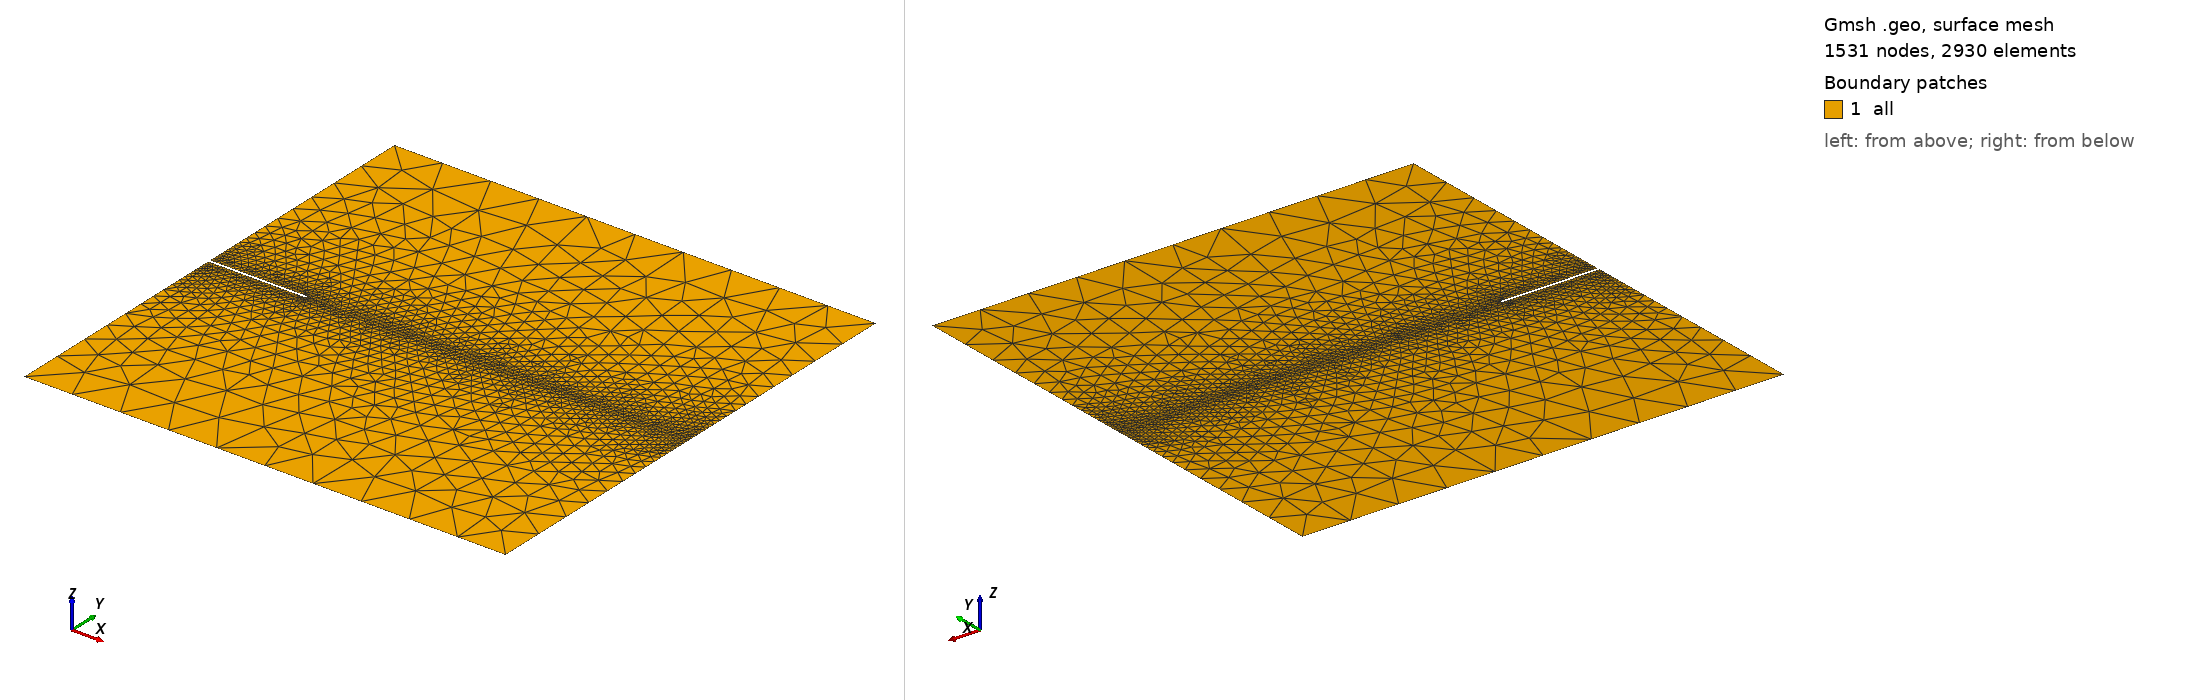

Gmsh geometry script, surface-meshed: 1531 nodes, 2930 surface elements. Boundary patches (legend numbers): 1 all. Left view from above one corner, right view from below the opposite corner. Legend entries are the model's physical surfaces. The drawing asked Gmsh for element sizes between 1% and 20% of the model's largest extent; the script's own settings can give other sizes.

=== mesh.geo (drawn) ===
L = 1;
H = 1;
D = 0.2;
t = 0.005;

E = 0.1;
e = 0.002;

Point(1) = {0,0,0,E};
Point(2) = {0,H/2-t/2,0,e};
Point(3) = {D,H/2,0,e};
Point(4) = {D,H/2-t/2,0,e};
Point(5) = {D+t/2,H/2,0,e};
Point(6) = {D,H/2+t/2,0,e};
Point(7) = {0,H/2+t/2,0,e};
Point(8) = {0,H,0,E};
Point(9) = {L,H,0,E};
Point(10) = {L,H/2,0,e};
Point(11) = {L,0,0,E};

Line(1) = {1,2};
Line(2) = {2,4};
Circle(3) = {4,3,5};
Circle(4) = {5,3,6};
Line(5) = {6,7};
Line(6) = {7,8};
Line(7) = {8,9};
Line(8) = {9,10};
Line(9) = {10,11};
Line(10) = {11,1};

Line(11) = {5,10};

Line Loop(1) = {1,2,3,4,5,6,7,8,9,10};

Plane Surface(1) = {1};
Line{11} In Surface{1};

Physical Surface("all") = {1};
Physical Line("bottom") = {10};
Physical Line("top") = {7};
Physical Line("right_upper") = {8};
Physical Line("right_lower") = {9};
